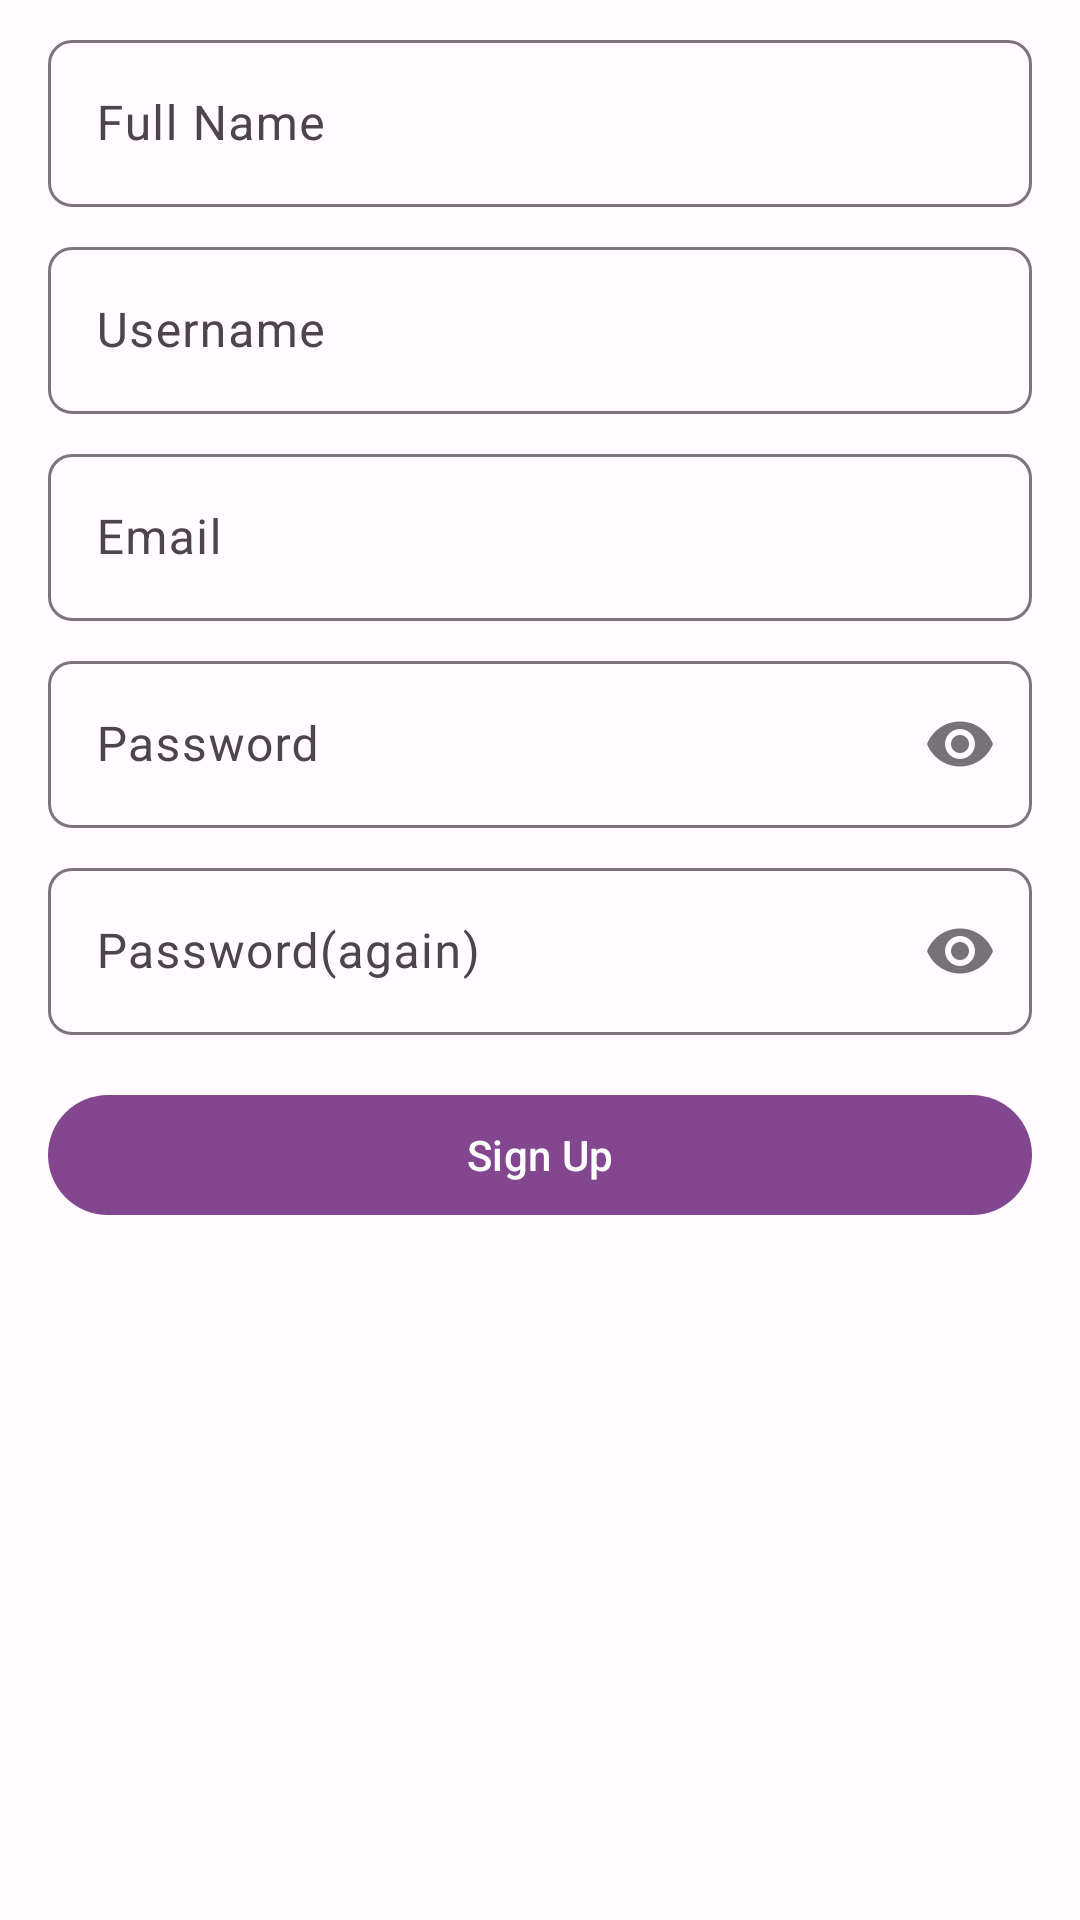

Here is an Android app screen rendered from its layout file. Give the layout XML and the strings, colors and styles it references.
<!-- AndroidManifest.xml: application theme Theme.Gove -->
<!-- res/layout/fragment_sign_up.xml -->
<?xml version="1.0" encoding="utf-8"?>
<androidx.constraintlayout.widget.ConstraintLayout xmlns:android="http://schemas.android.com/apk/res/android"
    xmlns:app="http://schemas.android.com/apk/res-auto"
    android:layout_width="match_parent"
    android:layout_height="match_parent"
    android:paddingHorizontal="@dimen/normal_padding">

    <com.google.android.material.textfield.TextInputLayout
        android:id="@+id/input_layout_full_name"
        style="@style/Widget.gove.InputLayout"
        android:layout_width="match_parent"
        android:layout_height="wrap_content"
        android:layout_marginTop="@dimen/little_margin"
        android:hint="@string/full_name"

        app:layout_constraintTop_toTopOf="parent">

        <com.google.android.material.textfield.TextInputEditText
            android:id="@+id/edit_text_full_name"
            android:layout_width="match_parent"
            android:layout_height="wrap_content"
            android:inputType="text"
            android:maxLines="1" />

    </com.google.android.material.textfield.TextInputLayout>

    <com.google.android.material.textfield.TextInputLayout
        android:id="@+id/input_layout_sign_up_username"
        style="@style/Widget.gove.InputLayout"
        android:layout_width="match_parent"
        android:layout_height="wrap_content"
        android:layout_marginTop="@dimen/little_margin"
        android:hint="@string/username"

        app:layout_constraintTop_toBottomOf="@+id/input_layout_full_name">

        <com.google.android.material.textfield.TextInputEditText
            android:id="@+id/edit_text_username"
            android:layout_width="match_parent"
            android:layout_height="wrap_content"
            android:inputType="text"
            android:maxLines="1" />

    </com.google.android.material.textfield.TextInputLayout>

    <com.google.android.material.textfield.TextInputLayout
        android:id="@+id/input_layout_sign_up_email"
        style="@style/Widget.gove.InputLayout"
        android:layout_width="match_parent"
        android:layout_height="wrap_content"
        android:layout_marginTop="@dimen/little_margin"
        android:hint="@string/email"

        app:layout_constraintTop_toBottomOf="@id/input_layout_sign_up_username">

        <com.google.android.material.textfield.TextInputEditText
            android:id="@+id/edit_text_email"
            android:layout_width="match_parent"
            android:layout_height="wrap_content"
            android:inputType="textEmailAddress" />

    </com.google.android.material.textfield.TextInputLayout>

    <com.google.android.material.textfield.TextInputLayout
        android:id="@+id/input_layout_sign_up_password"
        style="@style/Widget.gove.InputLayout"
        android:layout_width="match_parent"
        android:layout_height="wrap_content"
        android:layout_marginTop="@dimen/little_margin"
        android:hint="@string/password"
        app:layout_constraintTop_toBottomOf="@id/input_layout_sign_up_email"

        app:passwordToggleEnabled="true">

        <com.google.android.material.textfield.TextInputEditText
            android:id="@+id/edit_text_password"
            android:layout_width="match_parent"
            android:layout_height="wrap_content"
            android:inputType="textPassword" />

    </com.google.android.material.textfield.TextInputLayout>

    <com.google.android.material.textfield.TextInputLayout
        android:id="@+id/input_layout_sign_up_password_again"
        style="@style/Widget.gove.InputLayout"
        android:layout_width="match_parent"
        android:layout_height="wrap_content"
        android:layout_marginTop="@dimen/little_margin"
        android:hint="@string/password_again"
        app:layout_constraintTop_toBottomOf="@id/input_layout_sign_up_password"

        app:passwordToggleEnabled="true">

        <com.google.android.material.textfield.TextInputEditText
            android:id="@+id/edit_text_password_again"
            android:layout_width="match_parent"
            android:layout_height="wrap_content"
            android:inputType="textPassword" />

    </com.google.android.material.textfield.TextInputLayout>

    <com.google.android.material.button.MaterialButton
        android:id="@+id/button_sign_up"
        android:layout_width="0dp"
        android:layout_height="wrap_content"
        android:layout_marginTop="@dimen/normal_margin"
        android:text="@string/sign_up"

        app:layout_constraintEnd_toEndOf="parent"
        app:layout_constraintStart_toStartOf="parent"
        app:layout_constraintTop_toBottomOf="@id/input_layout_sign_up_password_again" />

</androidx.constraintlayout.widget.ConstraintLayout>
<!-- resources referenced by this layout -->
<resources>
  <dimen name="little_margin">8dp</dimen>
  <dimen name="normal_margin">16dp</dimen>
  <dimen name="normal_padding">16dp</dimen>
  <string name="email">Email</string>
  <string name="full_name">Full Name</string>
  <string name="password">Password</string>
  <string name="password_again">Password(again)</string>
  <string name="sign_up">Sign Up</string>
  <string name="username">Username</string>
  <style name="Widget.gove.InputLayout" parent="Widget.Material3.TextInputLayout.OutlinedBox">
          <item name="shapeAppearance">@style/ShapeAppearance.Material3.Corner.Small</item>
      </style>
  <color name="md_theme_light_primary">#83478F</color>
  <color name="md_theme_light_onPrimary">#FFFFFF</color>
  <color name="md_theme_light_primaryContainer">#FDD6FF</color>
  <color name="md_theme_light_onPrimaryContainer">#340041</color>
  <color name="md_theme_light_secondary">#6B596B</color>
  <color name="md_theme_light_onSecondary">#FFFFFF</color>
  <color name="md_theme_light_secondaryContainer">#F3DBF2</color>
  <color name="md_theme_light_onSecondaryContainer">#251727</color>
  <color name="md_theme_light_tertiary">#82524C</color>
  <color name="md_theme_light_onTertiary">#FFFFFF</color>
  <color name="md_theme_light_tertiaryContainer">#FFDAD5</color>
  <color name="md_theme_light_onTertiaryContainer">#33110D</color>
  <color name="md_theme_light_error">#BA1A1A</color>
  <color name="md_theme_light_errorContainer">#FFDAD6</color>
  <color name="md_theme_light_onError">#FFFFFF</color>
  <color name="md_theme_light_onErrorContainer">#410002</color>
  <color name="md_theme_light_background">#FFFBFF</color>
  <color name="md_theme_light_onBackground">#1E1A1E</color>
  <color name="md_theme_light_surface">#FFFBFF</color>
  <color name="md_theme_light_onSurface">#1E1A1E</color>
  <color name="md_theme_light_surfaceVariant">#ECDFE9</color>
  <color name="md_theme_light_onSurfaceVariant">#4D444C</color>
  <color name="md_theme_light_outline">#7E747D</color>
  <color name="md_theme_light_inverseOnSurface">#F7EEF3</color>
  <color name="md_theme_light_inverseSurface">#332F32</color>
  <color name="md_theme_light_inversePrimary">#F5AEFF</color>
</resources>
